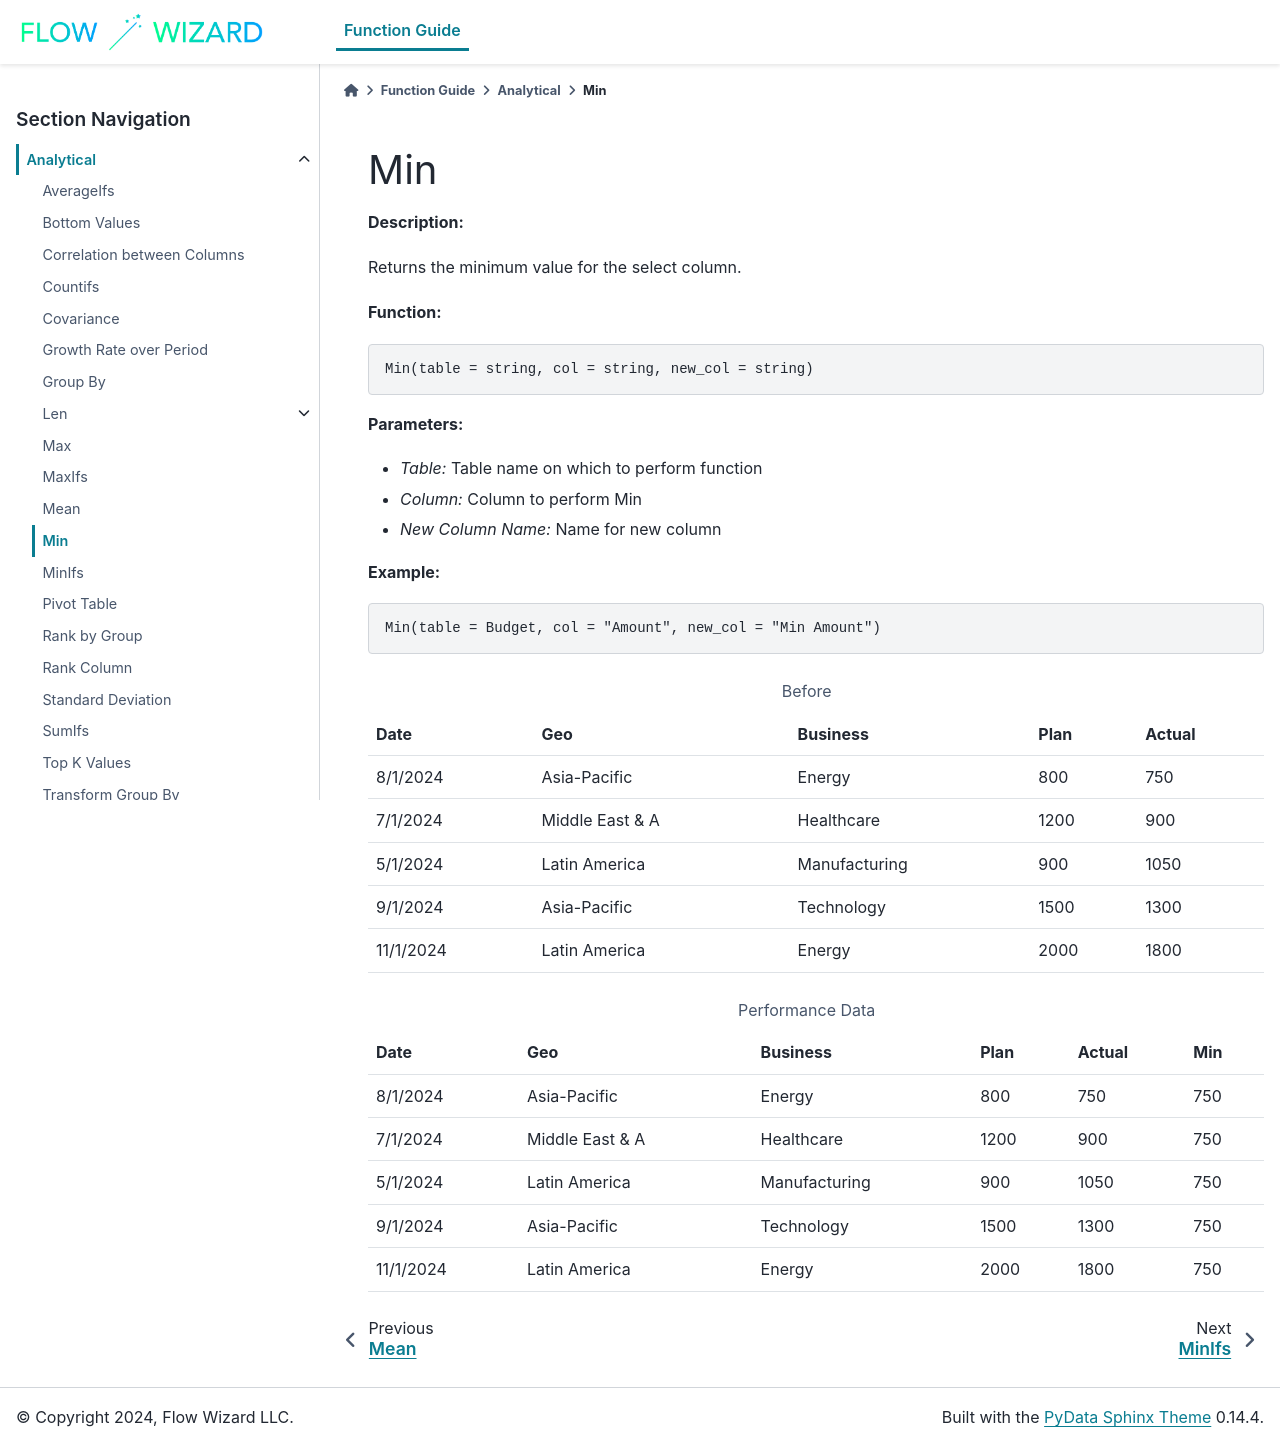

repository: gibson552/Flow-Wizard-Knowledge-Public · page: function_guide/Analytical/Min.html · generator: sphinx

Min
===

**Description:**

Returns the minimum value for the select column.

**Function:**

.. code-block:: python

    Min(table = string, col = string, new_col = string)

**Parameters:**

- *Table:* Table name on which to perform function
- *Column (col):* Column to perform Min
- *New Column Name:* Name for new column

**Example:**

.. code-block:: python

   Min(table = Budget, col = "Amount", new_col = "Min Amount")

.. table:: Before

   +-------------------+----------------------+---------------+------+---------+
   | Date              | Geo                  | Business      | Plan | Actual  |
   +===================+======================+===============+======+=========+
   | 8/1/2024          | Asia-Pacific         | Energy        | 800  | 750     |
   +-------------------+----------------------+---------------+------+---------+
   | 7/1/2024          | Middle East & A      | Healthcare    | 1200 | 900     |
   +-------------------+----------------------+---------------+------+---------+
   | 5/1/2024          | Latin America        | Manufacturing | 900  | 1050    |
   +-------------------+----------------------+---------------+------+---------+
   | 9/1/2024          | Asia-Pacific         | Technology    | 1500 | 1300    |
   +-------------------+----------------------+---------------+------+---------+
   | 11/1/2024         | Latin America        | Energy        | 2000 | 1800    |
   +-------------------+----------------------+---------------+------+---------+

.. table:: Performance Data

   +-------------------+----------------------+---------------+------+---------+-------+
   | Date              | Geo                  | Business      | Plan | Actual  | Min   |
   +===================+======================+===============+======+=========+=======+
   | 8/1/2024          | Asia-Pacific         | Energy        | 800  | 750     | 750   |
   +-------------------+----------------------+---------------+------+---------+-------+
   | 7/1/2024          | Middle East & A      | Healthcare    | 1200 | 900     | 750   |
   +-------------------+----------------------+---------------+------+---------+-------+
   | 5/1/2024          | Latin America        | Manufacturing | 900  | 1050    | 750   |
   +-------------------+----------------------+---------------+------+---------+-------+
   | 9/1/2024          | Asia-Pacific         | Technology    | 1500 | 1300    | 750   |
   +-------------------+----------------------+---------------+------+---------+-------+
   | 11/1/2024         | Latin America        | Energy        | 2000 | 1800    | 750   |
   +-------------------+----------------------+---------------+------+---------+-------+
